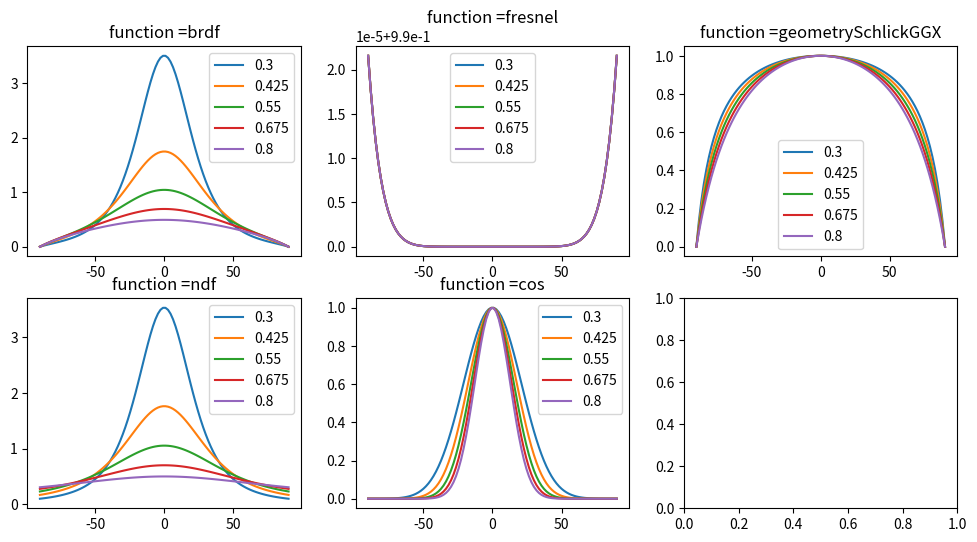

The script that saved this image:
import numpy as np
import matplotlib.pyplot as plt
import  math


def ndf(x, nv, nl):
    nh = (nl + nv) / 2
    hv = nv - nh
    #calculate normal distribution value
    cos_val = np.maximum(np.cos(nh * math.pi / 180), 0)
    denom = (cos_val ** 2) * (x**2 - 1) + 1
    ndf = (x ** 2) / (math.pi * (denom**2))
    return ndf

def geometrySchlickGGX(x, nv, nl):
    # cal Geometry
    k = ((x + 1) ** 2) / 8
    cos_val = np.maximum(np.cos(nv * math.pi / 180), 0)
    G1 = cos_val / (cos_val * (1.0 - k) + k)
    cos_val = np.cos(nl * math.pi / 180)
    G2 = cos_val / (cos_val * (1.0 - k) + k)
    return G1*G2

def fresnel(x, nv, nl):
    nh = (nl + nv) / 2
    hv = nv - nh
    # calculation F value not related to the normal direction
    cos_val = np.maximum(np.cos(hv * math.pi / 180), 0)
    F0 = 0.99
    Fs = F0 + (1.0 - F0) * ((1 - cos_val) ** 5)
    return Fs

def brdf(x, nv, nl):
    return ndf(x, nv, nl)*geometrySchlickGGX(x, nv, nl)*fresnel(x, nv, nl)

def cos(x, nv, nl):
    nh = (nl + nv) / 2
    return np.cos(nh/180.0*math.pi)**(100* x)

print(np.cos(math.pi/3))
func = [brdf, fresnel, geometrySchlickGGX, ndf, cos]

n_rows, n_cols = 2, int((len(func) + 1)/2)
fig, axes = plt.subplots(n_rows, n_cols, figsize=(4 * n_cols, 3 * n_rows))


print(axes)
print(fig)
zip(func, axes.ravel())
theta = np.linspace(-90, 90, num= 100) #dot
X = np.linspace(0.3, 0.8,num= 5) #roughness
#print(theta)
#print(X)

for function, axe in zip(func, axes.ravel()):
    for x in X:
        y = function(x, theta,  0)
        axe.plot(theta, y, label = str(x))
        axe.set_title('function =%s' % function.__name__)
        axe.legend()

plt.show()